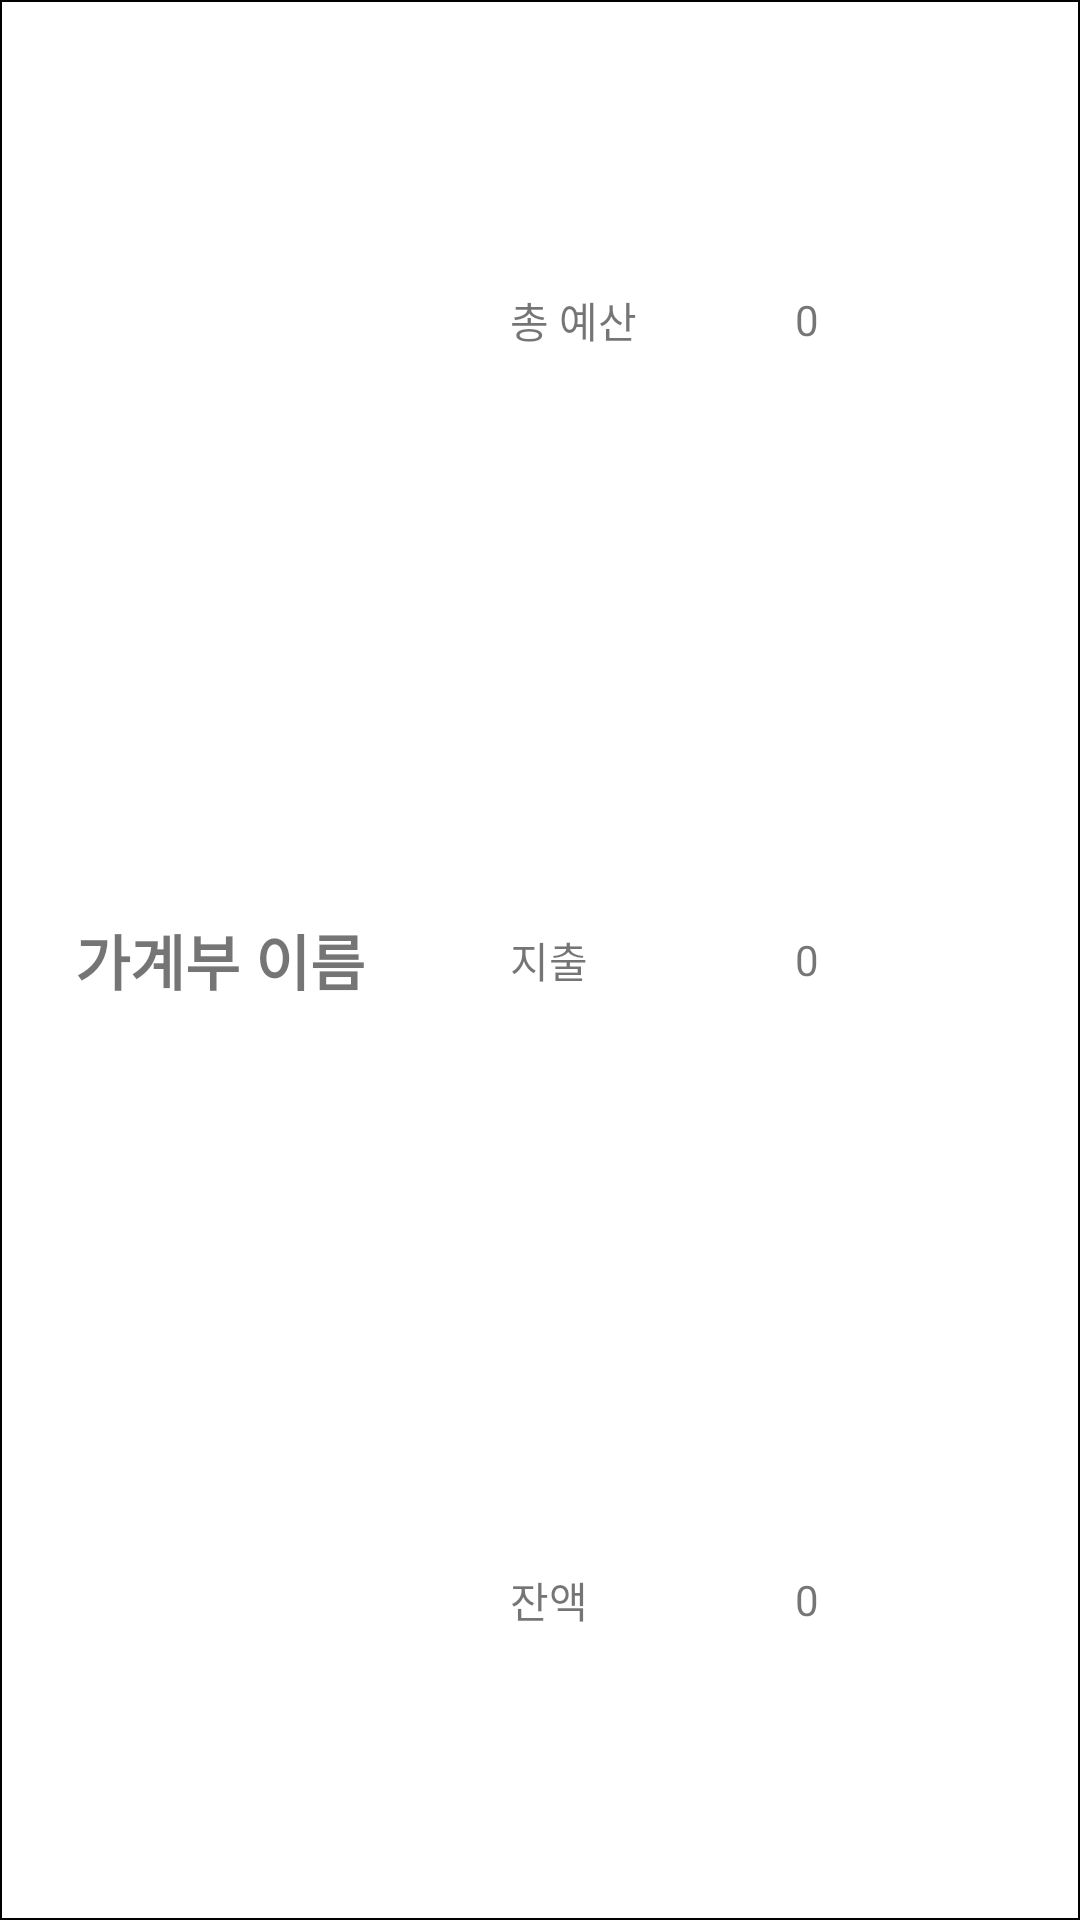

Produce the Android XML layout that renders to this screen, including the resource entries it uses.
<!-- AndroidManifest.xml: application theme Theme.AppCompat.DayNight -->
<!-- res/layout/household_book_overview.xml -->
<?xml version="1.0" encoding="utf-8"?>
<GridLayout xmlns:android="http://schemas.android.com/apk/res/android"
    android:layout_width="match_parent"
    android:layout_height="wrap_content"
    android:background="@drawable/back"
    android:orientation="horizontal"
    android:columnCount="2"
    android:onClick="showDetailsActivity">

    <TextView
        android:id="@+id/text_household_book_title"
        android:layout_width="120dp"
        android:layout_height="wrap_content"
        android:layout_margin="25dp"
        android:layout_gravity="center"
        android:text="가계부 이름"
        android:textStyle="bold"
        android:textSize="20dp"
        android:singleLine="true"/>

    <TableLayout
        android:layout_width="0dp"
        android:layout_height="match_parent"
        android:layout_columnWeight="3"
        android:layout_gravity="fill_vertical">

        <TableRow
            android:layout_width="match_parent"
            android:layout_height="0dp"
            android:layout_weight="1"
            android:gravity="center">

            <TextView
                android:layout_width="0dp"
                android:layout_height="wrap_content"
                android:layout_weight="1"
                android:text="총 예산" />

            <TextView
                android:id="@+id/text_total_budget"
                android:layout_width="0dp"
                android:layout_height="wrap_content"
                android:layout_weight="1"
                android:text="0" />
        </TableRow>

        <TableRow
            android:layout_width="match_parent"
            android:layout_height="0dp"
            android:layout_weight="1"
            android:gravity="center">

            <TextView
                android:layout_width="0dp"
                android:layout_height="wrap_content"
                android:layout_weight="1"
                android:text="지출" />

            <TextView
                android:id="@+id/text_total_exchanged_amount"
                android:layout_width="0dp"
                android:layout_height="wrap_content"
                android:layout_weight="1"
                android:text="0" />
        </TableRow>

        <TableRow
            android:layout_width="match_parent"
            android:layout_height="0dp"
            android:layout_weight="1"
            android:gravity="center">

            <TextView
                android:layout_width="0dp"
                android:layout_height="wrap_content"
                android:layout_weight="1"
                android:text="잔액" />

            <TextView
                android:id="@+id/text_balance"
                android:layout_width="0dp"
                android:layout_height="wrap_content"
                android:layout_weight="1"
                android:text="0" />
        </TableRow>

    </TableLayout>

</GridLayout>
<!-- resources referenced by this layout -->
<resources>
  <!-- drawable back (drawable-v24) -->
  <shape xmlns:android="http://schemas.android.com/apk/res/android" android:shape="rectangle" >
      <solid android:color="#ffffff" />
      <stroke android:width="0.5dp" android:color="#000"/>
  </shape>
</resources>
